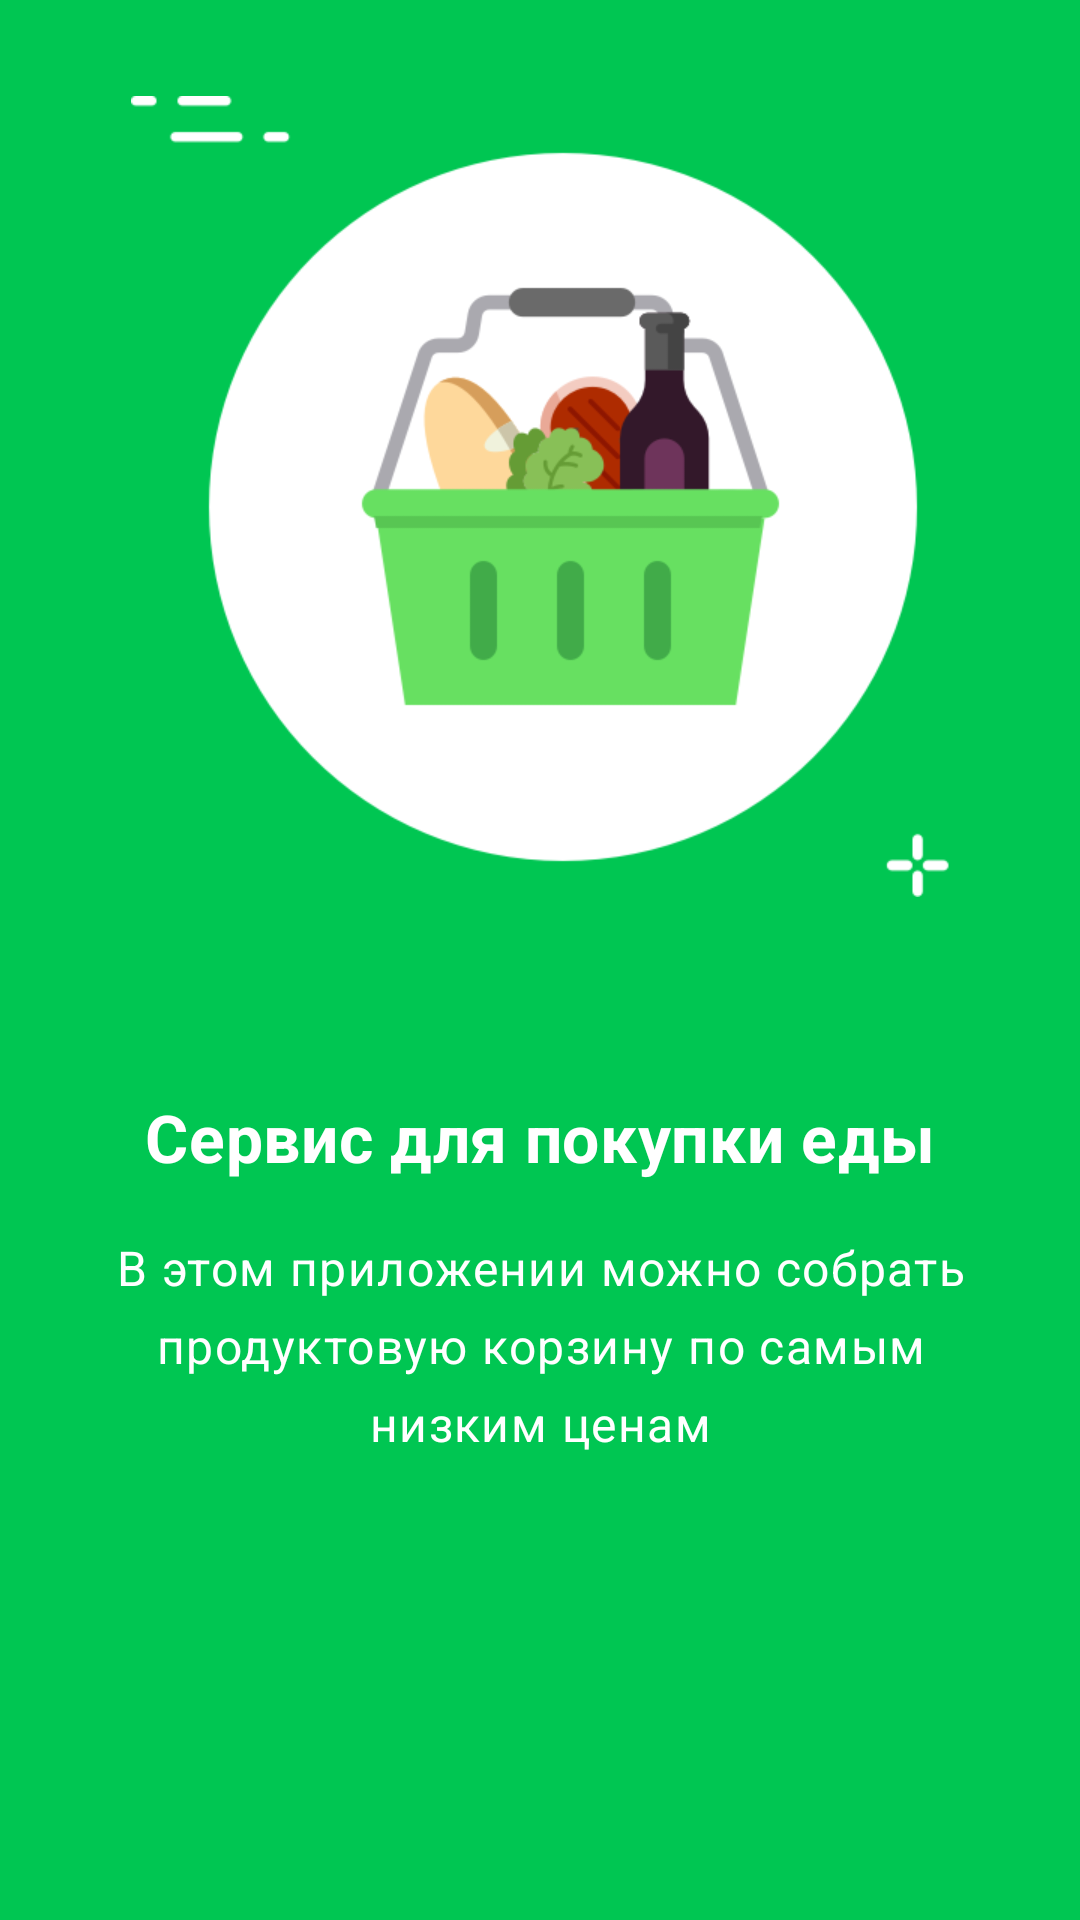

This screen was rendered from an Android layout file. Write that file and the resources it references.
<!-- AndroidManifest.xml: activity theme Theme.AppCompat.DayNight.NoActionBar -->
<!-- res/layout/activity_intro.xml -->
<?xml version="1.0" encoding="utf-8"?>
<android.support.constraint.ConstraintLayout
        xmlns:android="http://schemas.android.com/apk/res/android"
        xmlns:tools="http://schemas.android.com/tools"
        xmlns:app="http://schemas.android.com/apk/res-auto"
        android:layout_width="match_parent"
        android:layout_height="match_parent"
        tools:context=".screen.intro.IntroActivity" android:background="@color/backgroundColor"
        android:id="@+id/info_screen">

    <ImageView
            android:src="@drawable/eda"
            android:layout_width="wrap_content"
            android:layout_height="wrap_content"
            android:id="@+id/intro_icon"
            android:contentDescription="@string/app_name"
            tools:srcCompat="@drawable/eda"
            app:srcCompat="@drawable/eda"
            android:layout_marginTop="32dp"
            app:layout_constraintTop_toTopOf="parent"
            android:layout_marginEnd="8dp"
            app:layout_constraintEnd_toEndOf="parent"
            android:layout_marginStart="8dp"
            app:layout_constraintStart_toStartOf="parent"/>

    <TextView
            android:text="@string/intro_text"
            android:id="@+id/about_app"
            style="@style/TextView.Big.White"
            android:gravity="center_horizontal"
            android:layout_marginEnd="8dp"
            app:layout_constraintEnd_toEndOf="parent"
            android:layout_marginStart="8dp"
            app:layout_constraintStart_toStartOf="parent"
            android:layout_marginTop="8dp"
            app:layout_constraintTop_toBottomOf="@+id/intro_icon"
            android:layout_marginBottom="8dp"
            app:layout_constraintBottom_toTopOf="@+id/about_app_text"
            app:layout_constraintVertical_bias="0.85"/>

    <TextView
            android:text="@string/intro_text_about"
            android:id="@+id/about_app_text"
            tools:text="@string/intro_text_about"
            style="@style/TextView.Normal.White"
            android:layout_width="0dp"
            android:gravity="center"
            android:layout_marginBottom="120dp"
            app:layout_constraintBottom_toBottomOf="parent"
            android:layout_marginTop="8dp"
            app:layout_constraintTop_toBottomOf="@+id/intro_icon"
            app:layout_constraintVertical_bias="0.75"
            app:layout_constraintEnd_toEndOf="parent"
            app:layout_constraintStart_toStartOf="parent"
            android:layout_marginStart="32dp"
            android:layout_marginEnd="32dp"/>
</android.support.constraint.ConstraintLayout>
<!-- resources referenced by this layout -->
<resources>
  <color name="backgroundColor">@color/green</color>
  <!-- drawable eda: png bitmap (drawable-hdpi, 22612 bytes) -->
  <string name="app_name">FoodApp</string>
  <string name="intro_text">Cервис для покупки еды</string>
  <string name="intro_text_about">В этом приложении можно собрать продуктовую корзину по самым низким ценам</string>
  <style name="TextView.Big.White">
          <item name="android:textColor">@color/white</item>
          <item name="android:textAppearance">@style/Text.Big</item>
          <item name="android:textStyle">bold</item>
      </style>
  <style name="TextView.Normal.White">
          <item name="android:letterSpacing">0.03</item>
          <item name="android:lineSpacingExtra">7sp</item>
          <item name="android:textColor">@color/white</item>
      </style>
  <color name="green">#00c652</color>
  <color name="white">#FFFFFF</color>
  <style name="Text.Big">
          <item name="android:textSize">22sp</item>
      </style>
</resources>
